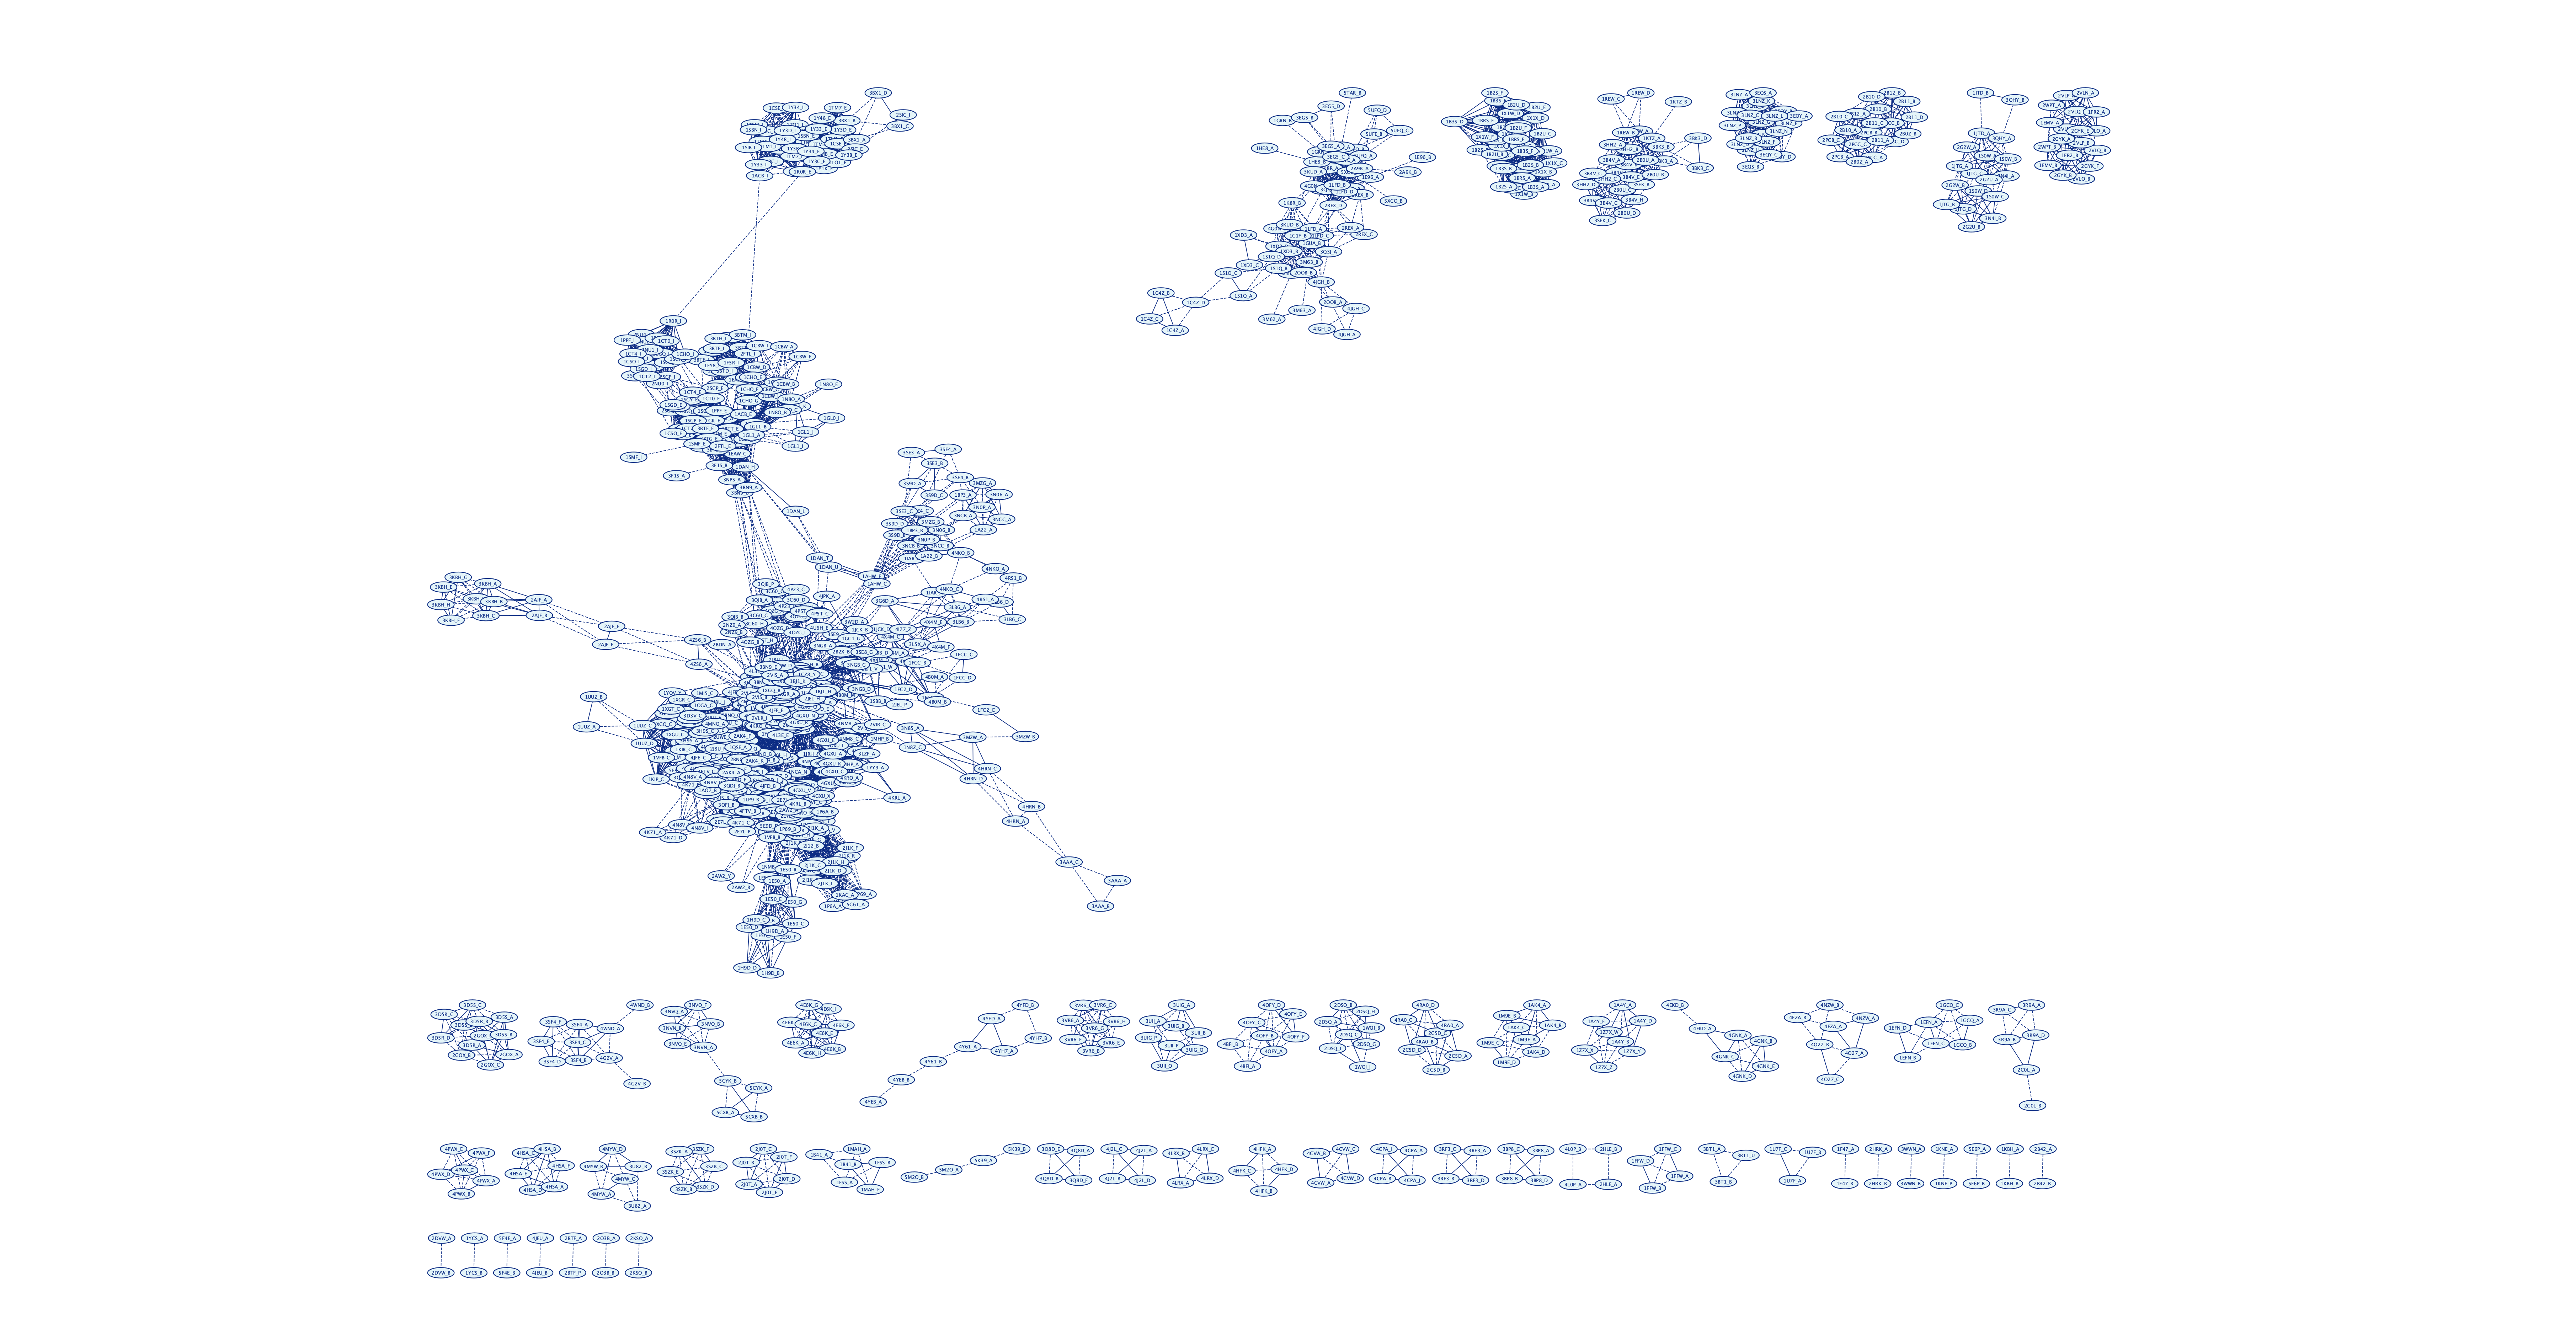

The table this chart was drawn from, first rows:
	ID1	ID2	Edge_PDB	Edge_UP	TM-score
0	1A22_A	1BP3_A		u	0.9418
1	1A22_A	3MZG_A			0.8479
2	1A22_A	3N06_A			0.8527
3	1A22_A	3N0P_A			0.8509
4	1A22_A	3NCB_A			0.8584
5	1A22_A	3NCC_A			0.8489
6	1A22_B	1AHW_C			0.6367
7	1A22_B	1AHW_F			0.6351
8	1A22_B	1BP3_B			0.8772
9	1A22_B	1IAR_B			0.7184
10	1A22_B	3MZG_B			0.8884
11	1A22_B	3N06_B			0.8865
12	1A22_B	3N0P_B			0.8893
13	1A22_B	3NCB_B			0.8828
14	1A22_B	3NCC_B			0.8888
15	1A22_B	3S9D_B			0.6897
16	1A22_B	3S9D_D			0.6778
17	1A22_B	3SE3_C			0.6553
18	1A22_B	3SE4_C			0.6431
19	1A22_B	4NKQ_B			0.7001
20	1A4Y_A	1A4Y_D	p	u	1.001
21	1A4Y_A	1Z7X_W		u	0.998
22	1A4Y_A	1Z7X_Y		u	0.9986
23	1A4Y_B	1A4Y_E	p	u	0.9854
24	1A4Y_B	1Z7X_X			0.8888
25	1A4Y_B	1Z7X_Z			0.8924
26	1A4Y_D	1Z7X_W		u	0.9982
27	1A4Y_D	1Z7X_Y		u	0.9992
28	1A4Y_E	1Z7X_X			0.8912
29	1A4Y_E	1Z7X_Z			0.8943
30	1ACB_E	1DAN_H			0.9459
31	1ACB_E	1EAW_A			0.961
32	1ACB_E	1EAW_C			0.961
33	1ACB_E	1F5R_A			0.9606
34	1ACB_E	1FY8_E			0.9617
35	1ACB_E	1GL0_E		u	0.9922
36	1ACB_E	1GL1_A		u	1.001
37	1ACB_E	1GL1_B		u	1.001
38	1ACB_E	1GL1_C		u	1.001
39	1ACB_E	1PPF_E			0.9339
40	1ACB_E	1SMF_E			0.9573
41	1ACB_E	2FTL_E			0.9562
42	1ACB_E	3BN9_A			0.9599
43	1ACB_E	3BN9_B			0.9594
44	1ACB_E	3BTD_E			0.957
45	1ACB_E	3BTE_E			0.9569
46	1ACB_E	3BTF_E			0.9572
47	1ACB_E	3BTG_E			0.9569
48	1ACB_E	3BTH_E			0.9569
49	1ACB_E	3BTM_E			0.9568
50	1ACB_E	3BTQ_E			0.9569
51	1ACB_E	3BTT_E			0.9572
52	1ACB_E	3BTW_E			0.957
53	1ACB_E	3F1S_B			0.8991
54	1ACB_E	3NPS_A			0.9606
55	1ACB_E	3TGK_E			0.9493
56	1ACB_I	1CSE_I		u	0.9855
57	1ACB_I	1SBN_I		u	0.9928
58	1ACB_I	1SIB_I		u	0.9973
59	1ACB_I	1TM1_I			0.8581
... 23,958 more rows
